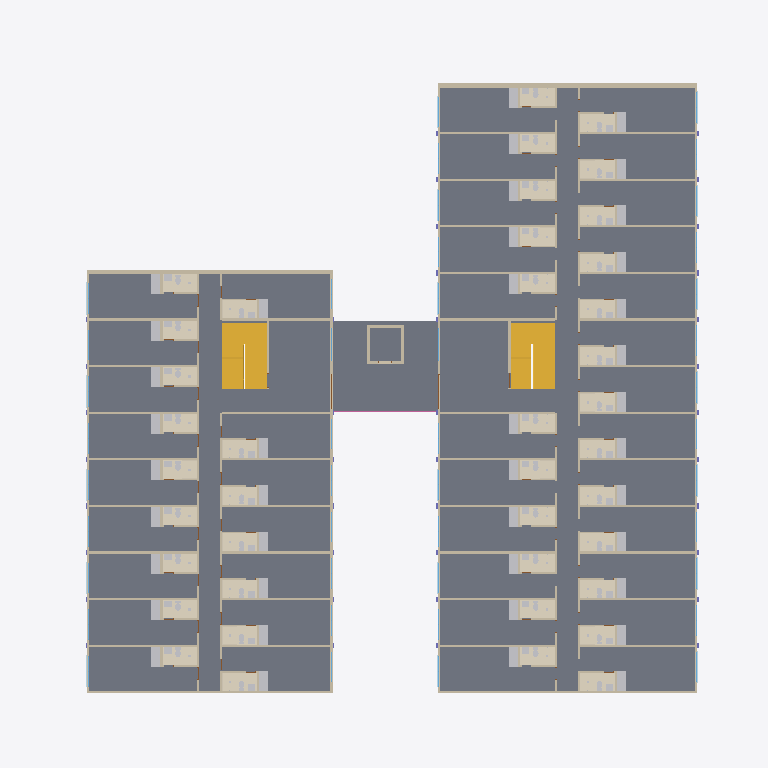
Plan cut of the same IFC building model at storey 'Piso 4' (level 13.50 m, cut at 14.90 m), seen from above with north up, elements coloured by IFC class (only those large enough to see are counted): 168 other elements (light grey), 135 walls (beige), 45 coverings (cream), 35 windows (light blue), 4 stairs (yellow), 4 columns (violet), 3 slabs (grey), 3 plates (pale blue), 2 doors (brown), 1 railing (pink). Cut surfaces are drawn darker.
Extent 48.1 m × 42.1 m × 21.4 m (x, y, z). Storeys (5): Piso 1 at 0.00 m; Piso 2 at 4.50 m; Piso 3 at 9.00 m; Piso 4 at 13.50 m; Cubierta at 18.00 m. Elements (3331): 577 IfcSanitaryTerminal, 542 IfcWall, 462 IfcLightFixture, 335 IfcDoor, 315 IfcCovering, 242 IfcFurniture, 167 IfcSlab, 166 IfcWindow, 155 IfcElectricAppliance, 145 IfcBeam, 143 IfcWasteTerminal, 18 IfcColumn.

HEADER;
FILE_DESCRIPTION(('ViewDefinition [CoordinationView]'),'2;1');
FILE_NAME('','2026-11-25T09:22:42',(''),(''),'IfcOpenShell 0.9.0post1+b5e509b','IfcOpenShell 0.9.0post1+b5e509b','');
FILE_SCHEMA(('IFC4'));
ENDSEC;
DATA;
#14=IFCPROJECT('382KdpegX8hRMIgdB3v60U',$,'UNO62 Apartaestudios',$,$,'Conjunto UNO62 (KR 55C # 162-61, Bogotá) y apto 317 con el diseño D','Diseño (modelo de referencia, no es plano de obra)',(#12),#8);
#21=IFCSITE('3G920_cMD9ufJ_kva16$HH',$,'Lote UNO62',$,$,#20,$,'KR 55C # 162-61, Bogotá D.C.',.ELEMENT.,(4,44,43,813320),(-74,-3,-28,-151280),2556.6,$,$);
#26=IFCBUILDING('1tY_eZsgr7zv97MmR9NAnl',$,'UNO62 Apartaestudios',$,$,#24,$,'Torres A y B, zonas comunes y parqueaderos',.ELEMENT.,$,$,#25);
#30=IFCBUILDINGSTOREY('2SelK$_vfArfmKc0sA$iQM',$,'Piso 1',$,$,#29,$,$,.ELEMENT.,0.0);
#34=IFCBUILDINGSTOREY('1r8KBM_1X70w31QVVKzoPc',$,'Piso 2',$,$,#33,$,$,.ELEMENT.,4.5);
#38=IFCBUILDINGSTOREY('3uErX1x$X4VxC_rNvHNzCS',$,'Piso 3',$,$,#37,$,$,.ELEMENT.,9.0);
#42=IFCBUILDINGSTOREY('3RNgP_d9vDwxQLlhxVOKuA',$,'Piso 4',$,$,#41,$,$,.ELEMENT.,13.5);
#46=IFCBUILDINGSTOREY('1csHBaRnz6uA0Cg2wNgseo',$,'Cubierta',$,$,#45,$,$,.ELEMENT.,18.0);
#14217=IFCSLAB('2dT8UfEkv8vgosTxsj19i5',$,'Placa de entrepiso Torre A',$,$,#14220,#14222,$,.FLOOR.);
#32560=IFCSLAB('2HdQAXQOT0CQ99xb3mVSZ7',$,'Placa de entrepiso Torre B',$,$,#32563,#32565,$,.FLOOR.);
#40544=IFCSLAB('1YJBXD_ajCWQc0$t6Rtc_$',$,'Puente entre torres piso 4',$,$,#40547,#40549,$,.FLOOR.);
#32376=IFCSTAIR('0gdVy195n6ExNJ3djPZJae',$,'Escalera Torre B piso 3',$,$,#32379,$,$,.HALF_TURN_STAIR.);
#14033=IFCSTAIR('0XVGAuxUTBmRIqmEytHro4',$,'Escalera Torre A piso 3',$,$,#14036,$,$,.HALF_TURN_STAIR.);
#19566=IFCWALL('1_Nr_3uqf8jA_LCu89akIf',$,'Culata norte Torre A',$,$,#19569,#19571,$,.STANDARD.);
#36160=IFCWALL('02x5zei3rApQstZCSl90D$',$,'Culata norte Torre B',$,$,#36163,#36165,$,.STANDARD.);
#32586=IFCWALL('0k1eY6UeL9JBeZ9cIawblU',$,'Fachada oriente Torre B',$,$,#32589,#32591,$,.STANDARD.);
#14243=IFCWALL('0T1h2iYwv2zOiQHtP1wSAs',$,'Fachada oriente Torre A',$,$,#14246,#14248,$,.STANDARD.);
#17078=IFCWALL('25Zl5ucIz4JeTRCql9qlZS',$,'Fachada occidente Torre A',$,$,#17081,#17083,$,.STANDARD.);
#36185=IFCSTAIR('2wvcPtud5BPujSDkt3GpK3',$,'Escalera Torre B piso 4',$,$,#36188,$,$,.HALF_TURN_STAIR.);
#19591=IFCSTAIR('1rSdMnN0j6QhkYS1J1IM7X',$,'Escalera Torre A piso 4',$,$,#19594,$,$,.HALF_TURN_STAIR.);
#34171=IFCWALL('2NRwAVhXT3tPN4ENX96U3d',$,'Fachada occidente Torre B',$,$,#34174,#34176,$,.STANDARD.);
#18696=IFCCOVERING('0e87q$xBv06wUU9Fz28jUI',$,'Piso del baño TA-P4-O08',$,$,#18691,#18695,$,.FLOORING.);
#14582=IFCCOVERING('1YLnRYc45D0vSTa3RwAUG1',$,'Piso del baño 417',$,$,#14577,#14581,$,.FLOORING.);
#15602=IFCCOVERING('0eouX95GT6O9AXGa6SSJCv',$,'Piso del baño TA-P4-E07',$,$,#15597,#15601,$,.FLOORING.);
#16622=IFCCOVERING('1mKdM$C0vBd8nyEQAgFyS3',$,'Piso del baño TA-P4-E12',$,$,#16617,#16621,$,.FLOORING.);
#18078=IFCCOVERING('04mH2M5mn5UhGbiIBOxp1J',$,'Piso del baño TA-P4-O05',$,$,#18073,#18077,$,.FLOORING.);
#17460=IFCCOVERING('1rX0m$DIj9xgAQnT$7WVMt',$,'Piso del baño TA-P4-O02',$,$,#17455,#17459,$,.FLOORING.);
#19108=IFCCOVERING('0DzUcVxGb0JRpcJL6Df1eQ',$,'Piso del baño TA-P4-O10',$,$,#19103,#19107,$,.FLOORING.);
#14990=IFCCOVERING('0M26yh1GT7BeMIPug1nTho',$,'Piso del baño TA-P4-E04',$,$,#14985,#14989,$,.FLOORING.);
#16010=IFCCOVERING('1$kdYMtcH4PALWWZTH8mcL',$,'Piso del baño TA-P4-E09',$,$,#16005,#16009,$,.FLOORING.);
#17666=IFCCOVERING('2VHzLEyfTAOR9v6daFM_dz',$,'Piso del baño TA-P4-O03',$,$,#17661,#17665,$,.FLOORING.);
#19314=IFCCOVERING('13Bxshf0f4sBOyCT0PStnJ',$,'Piso del baño TA-P4-O11',$,$,#19309,#19313,$,.FLOORING.);
#15194=IFCCOVERING('2Ptgxaj2j6dxGVPd3G6yY5',$,'Piso del baño TA-P4-E05',$,$,#15189,#15193,$,.FLOORING.);
#16214=IFCCOVERING('1KcOKmy$T6V8JcRUxTy8b9',$,'Piso del baño TA-P4-E10',$,$,#16209,#16213,$,.FLOORING.);
#17872=IFCCOVERING('2ZhZzeSIfFgBt3YRv5ndeq',$,'Piso del baño TA-P4-O04',$,$,#17867,#17871,$,.FLOORING.);
#18490=IFCCOVERING('3RwjT3zir8gQalhvGQdfcy',$,'Piso del baño TA-P4-O07',$,$,#18485,#18489,$,.FLOORING.);
#14369=IFCCOVERING('2CefjgyCz2BRURTd4yjLLl',$,'Piso del baño TA-P4-E01',$,$,#14364,#14368,$,.FLOORING.);
#14786=IFCCOVERING('3N_P22YVPEauuZ8wvyurRQ',$,'Piso del baño TA-P4-E03',$,$,#14781,#14785,$,.FLOORING.);
#15398=IFCCOVERING('2hzzkSIhTCNvvlm1V$FrY_',$,'Piso del baño TA-P4-E06',$,$,#15393,#15397,$,.FLOORING.);
#15806=IFCCOVERING('1tMamExVjA0wMgPyDufYrx',$,'Piso del baño TA-P4-E08',$,$,#15801,#15805,$,.FLOORING.);
#16418=IFCCOVERING('1VVrKPQC1A8BVVojvACzt2',$,'Piso del baño TA-P4-E11',$,$,#16413,#16417,$,.FLOORING.);
#16826=IFCCOVERING('0OjjMSo9zF78DExT5DKGXO',$,'Piso del baño TA-P4-E13',$,$,#16821,#16825,$,.FLOORING.);
#17254=IFCCOVERING('3TOlbVEg12qQmIg7fmNsyq',$,'Piso del baño TA-P4-O01',$,$,#17249,#17253,$,.FLOORING.);
#18284=IFCCOVERING('0Cho50OJ14Cu6GYzE3CqSO',$,'Piso del baño TA-P4-O06',$,$,#18279,#18283,$,.FLOORING.);
#18902=IFCCOVERING('2xdtufgPL8J9pp8wa8FwEG',$,'Piso del baño TA-P4-O09',$,$,#18897,#18901,$,.FLOORING.);
#32964=IFCCOVERING('19Y25MmBD93OJxpxSYOUIg',$,'Piso del baño TB-P4-E02',$,$,#32959,#32963,$,.FLOORING.);
#33372=IFCCOVERING('3E8NaS1G18$effnNeIwhv5',$,'Piso del baño TB-P4-E04',$,$,#33367,#33371,$,.FLOORING.);
#33984=IFCCOVERING('026isKWfb51frnEe45Nswy',$,'Piso del baño TB-P4-E07',$,$,#33979,#33983,$,.FLOORING.);
#33576=IFCCOVERING('0PxHot$HnAve4$wgTHvyHH',$,'Piso del baño TB-P4-E05',$,$,#33571,#33575,$,.FLOORING.);
#32760=IFCCOVERING('0uuE2nCFH5LQdY6sYMvf3u',$,'Piso del baño TB-P4-E01',$,$,#32755,#32759,$,.FLOORING.);
#33168=IFCCOVERING('1jxsu_dmH3xPSIICVa3tJq',$,'Piso del baño TB-P4-E03',$,$,#33163,#33167,$,.FLOORING.);
#33780=IFCCOVERING('1w9Jb0vWf20xshlpJV$NMl',$,'Piso del baño TB-P4-E06',$,$,#33775,#33779,$,.FLOORING.);
#35123=IFCCOVERING('1UAz6HxV10xh7aCM$d_lYJ',$,'Piso del baño TB-P4-O05',$,$,#35118,#35122,$,.FLOORING.);
#34505=IFCCOVERING('1u9TusS6XDMOLqCACNLWxX',$,'Piso del baño TB-P4-O02',$,$,#34500,#34504,$,.FLOORING.);
#35535=IFCCOVERING('3l0yljJNn7fQCRH$7ZD1Fj',$,'Piso del baño TB-P4-O07',$,$,#35530,#35534,$,.FLOORING.);
#19553=IFCWALL('0oBm0saqn8Uxc2D_hVH5Je',$,'Culata sur Torre A',$,$,#19556,#19558,$,.STANDARD.);
#34711=IFCCOVERING('2aIZxdiz9AbeZzST0zth0n',$,'Piso del baño TB-P4-O03',$,$,#34706,#34710,$,.FLOORING.);
#35741=IFCCOVERING('0oIJstQvH4Q8XnUYxr7eb1',$,'Piso del baño TB-P4-O08',$,$,#35736,#35740,$,.FLOORING.);
#34917=IFCCOVERING('2pU33u3IvCWfYIGaFZOSFg',$,'Piso del baño TB-P4-O04',$,$,#34912,#34916,$,.FLOORING.);
#35947=IFCCOVERING('1HT17Q$$HDoBnQgOo_JeVn',$,'Piso del baño TB-P4-O09',$,$,#35942,#35946,$,.FLOORING.);
#34299=IFCCOVERING('1vvQ$SVf563eUAdLsI6CyB',$,'Piso del baño TB-P4-O01',$,$,#34294,#34298,$,.FLOORING.);
#35329=IFCCOVERING('02M$sz9MvCmxYeV1L9DTaq',$,'Piso del baño TB-P4-O06',$,$,#35324,#35328,$,.FLOORING.);
#36147=IFCWALL('1diRGlp7L1_u856I56WXr$',$,'Culata sur Torre B',$,$,#36150,#36152,$,.STANDARD.);
#16948=IFCWALL('0t6UDeXQH8ERifCeLw_0g5',$,'Muro medianero Torre A',$,$,#16951,#16953,$,.STANDARD.);
#17013=IFCWALL('0txsiV9HT2S9smR5jv3Ckb',$,'Muro medianero Torre A',$,$,#17016,#17018,$,.STANDARD.);
#19436=IFCWALL('3wvTPvqMjFahkhunpLfa4Q',$,'Muro medianero Torre A',$,$,#19439,#19441,$,.STANDARD.);
#19488=IFCWALL('2l6RZpMn5AcBKMZ1Na7_we',$,'Muro medianero Torre A',$,$,#19491,#19493,$,.STANDARD.);
#34106=IFCWALL('0OMOH8hfD648uR5sjsTuM2',$,'Muro medianero Torre B',$,$,#34109,#34111,$,.STANDARD.);
#34158=IFCWALL('2XDGaoEaf9tQtH$sJMlGlC',$,'Muro medianero Torre B',$,$,#34161,#34163,$,.STANDARD.);
#36069=IFCWALL('1vGhpVLiz1PQHhSHHnsvPg',$,'Muro medianero Torre B',$,$,#36072,#36074,$,.STANDARD.);
#36134=IFCWALL('3qdgJcZ0z6_fk3QhqqM57E',$,'Muro medianero Torre B',$,$,#36137,#36139,$,.STANDARD.);
#20961=IFCPLATE('1pEyZOeb90iPUH$xB8rs7H',$,'Antepechos negros fachada occidente Torre A piso 3',$,'Antepecho negro',#20964,#20966,$,.USERDEFINED.);
#37340=IFCPLATE('2fLxEHzEf7a9nRxYGxTjVs',$,'Antepechos negros fachada occidente Torre B piso 3',$,'Antepecho negro',#37343,#37345,$,.USERDEFINED.);
#20824=IFCCOLUMN('3QADAoiyP7Ox$4AWsZGRfT',$,'Pilastras de ladrillo fachada occidente Torre A piso 4',$,$,#20827,#20829,$,.PILASTER.);
#41565=IFCWALL('3dOlEgFW537xPgmDs5e6RL',$,'Foso del ascensor (occidente)',$,$,#41568,#41570,$,.SHEAR.);
#28777=IFCWALL('3Fu8up3aDDXeyWHehccf1$',$,'Fachada oriente Torre B',$,$,#28780,#28782,$,.STANDARD.);
#41539=IFCWALL('3DLx7SqB17iRSbcM_dWkGU',$,'Foso del ascensor (sur)',$,$,#41542,#41544,$,.SHEAR.);
#37224=IFCCOLUMN('3kXe1DuWn0GQtuLeIJDEZl',$,'Pilastras de ladrillo fachada occidente Torre B piso 4',$,$,#37227,#37229,$,.PILASTER.);
#17093=IFCDOOR('26$y68AgvEegQbiyFiK6xW',$,'Puerta al puente Torre A piso 4',$,$,#17088,#17092,$,2.7,2.4,$,$,$);
#11520=IFCWALL('1tH2uPTvTF3Q$3MfDGCMv5',$,'Fachada occidente Torre A',$,$,#11523,#11525,$,.STANDARD.);
#17117=IFCWINDOW('0kX8f1hD5BExhO6j1371Lj',$,'Ventana del hall Torre A piso 4',$,$,#17112,#17116,$,2.5,2.2,$,$,$);
#17165=IFCWINDOW('10BT8Z_MDA1RUAzo9zTZU8',$,'Ventana TA-P4-O01',$,$,#17160,#17164,$,3.3,2.07,$,$,$);
#17371=IFCWINDOW('1KlNp4y7X7wxD0bZ2Xkolf',$,'Ventana TA-P4-O02',$,$,#17366,#17370,$,3.3,2.07,$,$,$);
#17783=IFCWINDOW('063h$5pCD6MBYnGW5Jl73t',$,'Ventana TA-P4-O04',$,$,#17778,#17782,$,3.3,2.07,$,$,$);
#18195=IFCWINDOW('1KZUuT6KDDH8ABS6vYgXEM',$,'Ventana TA-P4-O06',$,$,#18190,#18194,$,3.3,2.07,$,$,$);
#18813=IFCWINDOW('15vtvoV79C6BVz39O72nLF',$,'Ventana TA-P4-O09',$,$,#18808,#18812,$,3.3,2.07,$,$,$);
#19019=IFCWINDOW('0UP8ThwcX0s8Q9BId_1iDJ',$,'Ventana TA-P4-O10',$,$,#19014,#19018,$,3.3,2.07,$,$,$);
#34210=IFCWINDOW('3HQvh3CMD8IxveIRa_IW1K',$,'Ventana TB-P4-O01',$,$,#34205,#34209,$,3.3,2.07,$,$,$);
#34416=IFCWINDOW('2zHxSRXXf9Cx_oy77w9sIH',$,'Ventana TB-P4-O02',$,$,#34411,#34415,$,3.3,2.07,$,$,$);
#34828=IFCWINDOW('2unBM4JYj75xciaiUi133r',$,'Ventana TB-P4-O04',$,$,#34823,#34827,$,3.3,2.07,$,$,$);
#35240=IFCWINDOW('3EhCjiE5b6AhGPYILmcmnP',$,'Ventana TB-P4-O06',$,$,#35235,#35239,$,3.3,2.07,$,$,$);
#35446=IFCWINDOW('1Je8vxiRX6oxlo_NQSljKL',$,'Ventana TB-P4-O07',$,$,#35441,#35445,$,3.3,2.07,$,$,$);
#35858=IFCWINDOW('1hAxX1VlT2QuNS8cgIf8Qi',$,'Ventana TB-P4-O09',$,$,#35853,#35857,$,3.3,2.07,$,$,$);
#17577=IFCWINDOW('3MKpqK0lPFvhE81unQm62C',$,'Ventana TA-P4-O03',$,$,#17572,#17576,$,3.3,2.07,$,$,$);
#17989=IFCWINDOW('2Tp5AYIA5908LKMR5dWQtW',$,'Ventana TA-P4-O05',$,$,#17984,#17988,$,3.3,2.07,$,$,$);
#18607=IFCWINDOW('10OO$fL3PDhxioduMZ4cQQ',$,'Ventana TA-P4-O08',$,$,#18602,#18606,$,3.3,2.07,$,$,$);
#19225=IFCWINDOW('2BJ$gnaHz5fQlmmkbJ9Eq0',$,'Ventana TA-P4-O11',$,$,#19220,#19224,$,3.3,2.07,$,$,$);
ENDSEC;
